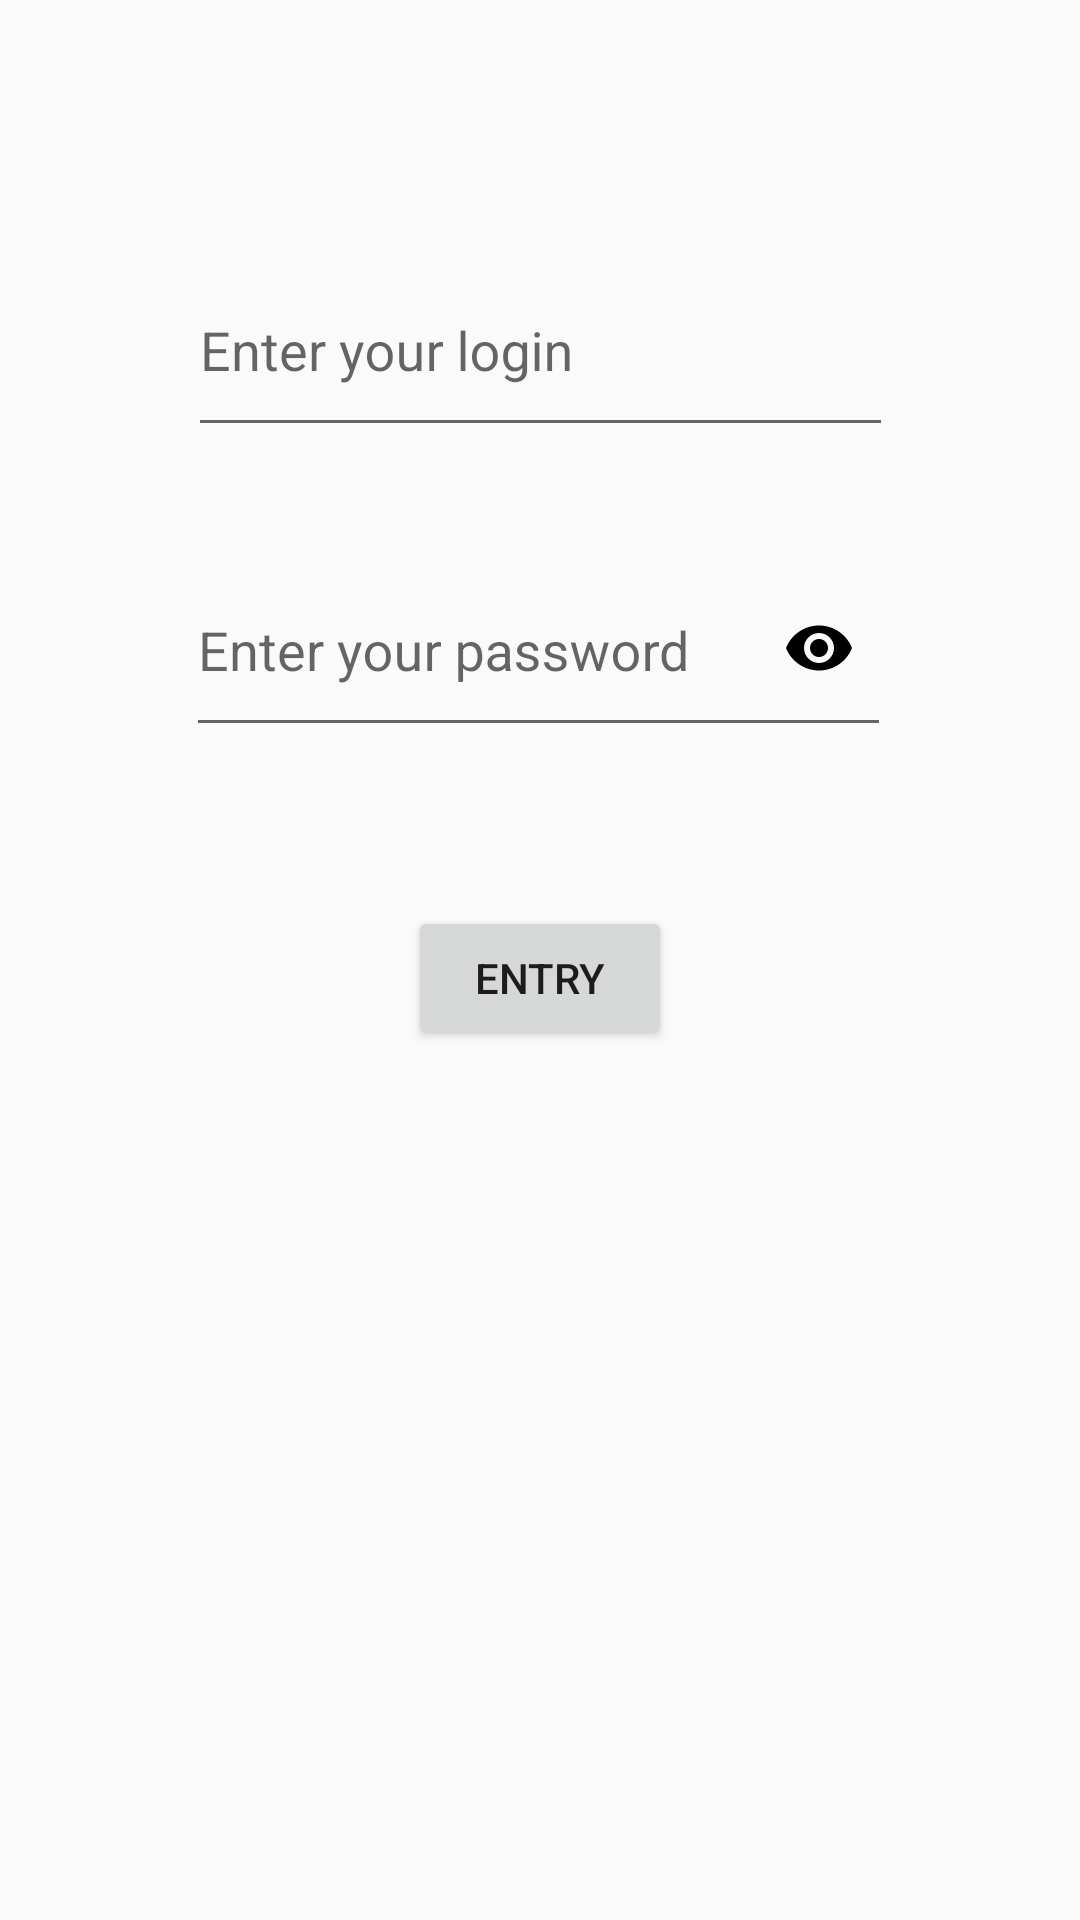

Write the Android layout XML for this screen, with the resource values it uses.
<!-- AndroidManifest.xml: application theme Theme.MyApplication -->
<!-- res/layout/activity_login.xml -->
<?xml version="1.0" encoding="utf-8"?>
<androidx.constraintlayout.widget.ConstraintLayout xmlns:android="http://schemas.android.com/apk/res/android"
    xmlns:app="http://schemas.android.com/apk/res-auto"
    xmlns:tools="http://schemas.android.com/tools"
    android:layout_width="match_parent"
    android:layout_height="match_parent"
    tools:context=".ActivityLogin">

    <Button
        android:id="@+id/login_button_enter"
        style="@style/Widget.AppCompat.Button"
        android:layout_width="wrap_content"
        android:layout_height="wrap_content"
        android:layout_marginTop="302dp"
        android:text="ENTRY"
        app:layout_constraintEnd_toEndOf="parent"
        app:layout_constraintStart_toStartOf="parent"
        app:layout_constraintTop_toTopOf="parent" />

    <com.google.android.material.textfield.TextInputLayout
        android:layout_width="235dp"
        android:layout_height="78dp"
        android:layout_marginTop="172dp"
        android:hint="Enter your password"
        app:layout_constraintEnd_toEndOf="parent"
        app:layout_constraintHorizontal_bias="0.497"
        app:layout_constraintStart_toStartOf="parent"
        app:layout_constraintTop_toTopOf="parent"
        app:passwordToggleEnabled="true"
        app:passwordToggleTint="@color/black">

        <com.google.android.material.textfield.TextInputEditText
            android:id="@+id/login_edittext_password"
            android:layout_width="match_parent"
            android:layout_height="66dp"
            android:ems="15"
            android:inputType="textPassword" />

    </com.google.android.material.textfield.TextInputLayout>

    <com.google.android.material.textfield.TextInputLayout
        android:layout_width="235dp"
        android:layout_height="78dp"
        android:layout_marginTop="72dp"
        android:hint="Enter your login"
        app:layout_constraintEnd_toEndOf="parent"
        app:layout_constraintStart_toStartOf="parent"
        app:layout_constraintTop_toTopOf="parent">

        <com.google.android.material.textfield.TextInputEditText
            android:id="@+id/login_edittext_login"
            android:layout_width="match_parent"
            android:layout_height="66dp"
            android:ems="15"
            android:inputType="textPersonName" />

    </com.google.android.material.textfield.TextInputLayout>

</androidx.constraintlayout.widget.ConstraintLayout>
<!-- resources referenced by this layout -->
<resources>
  <color name="black">#FF000000</color>
  <style name="Theme.MyApplication" parent="Base.Theme.MyApplication" />
  <style name="Base.Theme.MyApplication" parent="Theme.Design.Light.NoActionBar">
  
      </style>
</resources>
